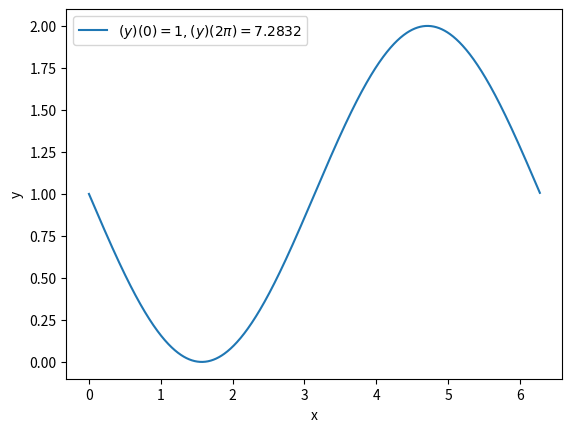

Here is the Python script that generated this plot:
import matplotlib.pyplot as plt
import math
import numpy as np

points = 1000
high_point = math.pi * 2
low_point = 0
h = (high_point - low_point) / (points)

x = [h ** 2 * math.sin(h * t) for t in range(0, points)]
t = [h * t1 for t1 in range(0, points)]
a = [1] * (points)
b = [-2] * (points)
c = [1] * (points)

# c0[0] = 0
# b0[0] = 1
# b0[points - 1] = 1
# a0[points - 1] = 0
# #
# x[0] = 0
# x[points - 1] = 0


def calc_simple(a1, b1, c1, d1):
    _a = [a__ for a__ in a1]
    _b = [b__ for b__ in b1]
    _c = [c__ for c__ in c1]
    _d = [d__ for d__ in d1]

    for i in range(1, len(_a)):
        xi = _a[i] / _b[i - 1]
        _b[i] -= xi * _c[i - 1]
        _d[i] -= xi * _d[i - 1]

    y = [0] * len(_a)
    y[len(_a) - 1] = _d[len(_a) - 1] / _b[len(_a) - 1]

    for i in range(len(_a) - 2, -1, -1):
        y[i] = 1 / _b[i] * (_d[i] - _c[i] * y[i + 1])

    return y


def cyclic(a, b, c, d):
    y1 = calc_simple(a[:-1], b[:-1], c[:-1], d[:-1])
    u = [0] * (len(a) - 1)
    u[0] = -a[0]
    u[len(a) - 2] = -c[len(a) - 2]
    v = [0] * (len(a) - 1)
    v[len(a) - 2] = a[len(a) - 1]
    y2 = calc_simple(a[:-1], b[:-1], c[:-1], u)
    k = b[len(a) - 1] + v[0] * y2[0] + v[len(a) - 2] * y2[len(a) - 2]
    if k < 1.0e-7:
        y_n = 42
    else:
        y_n = (d[len(a) - 1] - v[0] * y1[0] - v[len(a) - 2] * y1[len(a) - 2]) / k
    y_real = [y1[i] + y_n * y2[i] for i in range(len(a) - 1)]
    y_real.append(y_n)
    return y_real


def calcDir(x0, x1):
    global a, b, c, x, h
    a[0] = 0
    b[0] = 1
    x[0] = x0
    c[0] = 0
    a[-1] = 0
    c[-1] = 0
    b[-1] = 1
    x[-1] = x1
    y = calc_simple(a, b, c, x)
    plt.plot(t, y, label=r'$y(0)={}, y(2 \pi)={}$'.format(round(x0, 4), round(x1, 4)))


def calc3(y11, y10, x1, y21, y20, x2):
    global a, b, c, x, h
    a[0] = 0
    b[0] = -y11 / h + y10
    x[0] = x1
    c[0] = y11 / h
    a[-1] = -y21 / h
    c[-1] = 0
    b[-1] = y21 / h + y20
    x[-1] = x2
    y = calc_simple(a, b, c, x)
    if y11 == 1:
        y11 = ""
    if y10 == 1:
        y10 = ""
    if y21 == 1:
        y21 = ""
    if y20 == 1:
        y20 = ""

    if y11 == 0:
        firstBlock = "{}y".format(y10)
    else:
        if y10 != 0:
            firstBlock = "{}y' + {}y".format(y11, y10)
        else:
            firstBlock = "{}y'".format(y11)

    if y21 == 0:
        secondBlock = "{}y".format(y20)
    else:
        if y20 != 0:
            secondBlock = "{}y' + {}y".format(y21, y20)
        else:
            secondBlock = "{}y'".format(y21)
    for i in range(len(y)):
        y[i] -= t[i]
    plt.plot(t, y, label=r"$(" + firstBlock + ")(0)={}, (".format(round(x1, 4)) + secondBlock + ")(2 \pi)={}$".format(round(x2, 4)))


calc3(0, 1, 1, 0, 1, 1 + 2*math.pi)
#y = cyclic(a, b, c, x)
#plt.plot(t, y)

plt.legend()
plt.ylabel('y')
plt.xlabel('x')
plt.show()
